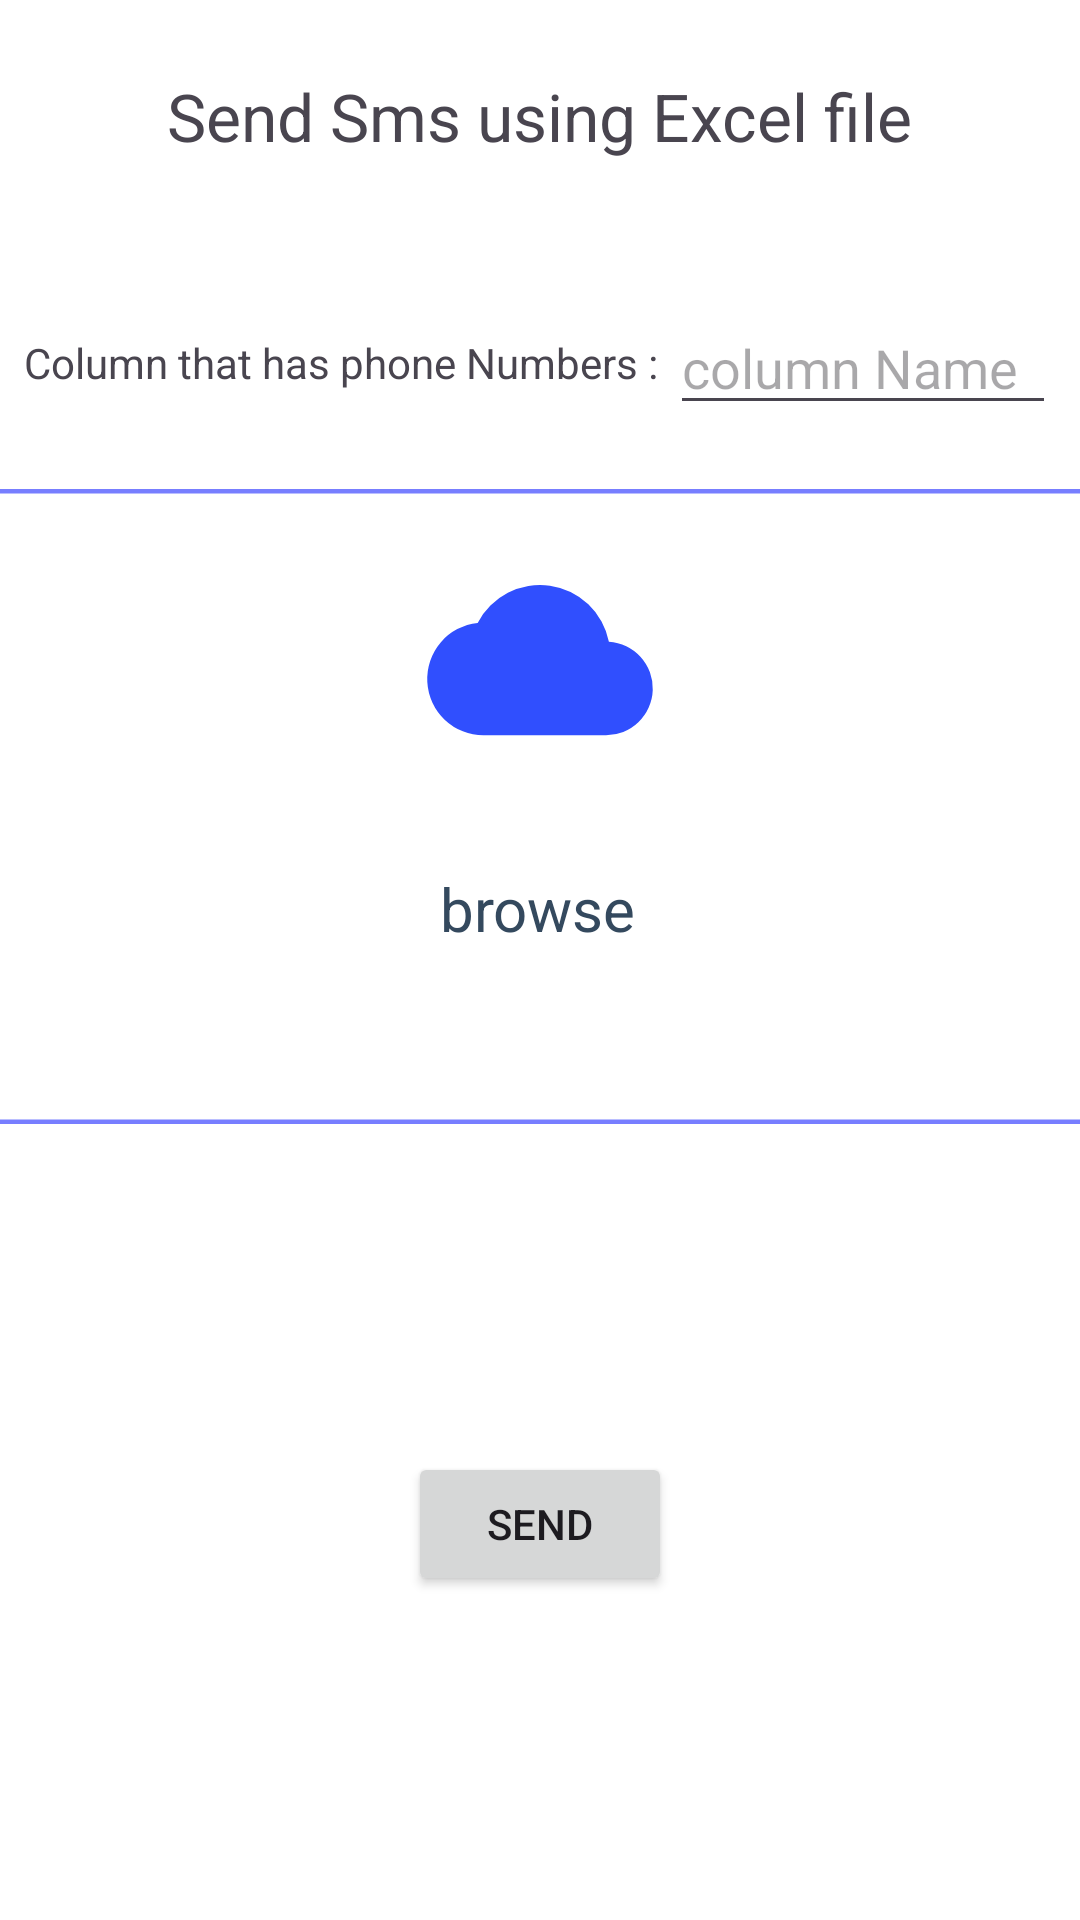

This screen was rendered from an Android layout file. Write that file and the resources it references.
<!-- AndroidManifest.xml: application theme Theme.Sms2 -->
<!-- res/layout/activity_main.xml -->
<?xml version="1.0" encoding="utf-8"?>
<androidx.constraintlayout.widget.ConstraintLayout xmlns:android="http://schemas.android.com/apk/res/android"
    xmlns:app="http://schemas.android.com/apk/res-auto"
    xmlns:tools="http://schemas.android.com/tools"
    android:layout_width="match_parent"
    android:layout_height="match_parent"
    android:background="@color/white"
    tools:context=".MainActivity">

    <Button
        android:id="@+id/button"
        android:layout_width="wrap_content"
        android:layout_height="wrap_content"
        android:layout_marginBottom="108dp"
        android:text="@string/send"
        app:layout_constraintBottom_toBottomOf="parent"
        app:layout_constraintEnd_toEndOf="parent"
        app:layout_constraintStart_toStartOf="parent" />

    <TextView
        android:id="@+id/textView"
        android:layout_width="wrap_content"
        android:layout_height="wrap_content"
        android:layout_marginTop="24dp"
        android:text="@string/send_sms_using_excel_file"
        android:textSize="22sp"
        app:layout_constraintEnd_toEndOf="parent"
        app:layout_constraintStart_toStartOf="parent"
        app:layout_constraintTop_toTopOf="parent" />

    <ImageView
        android:id="@+id/imageViewSelect"
        android:layout_width="wrap_content"
        android:layout_height="wrap_content"
        android:layout_marginStart="32dp"
        android:layout_marginEnd="32dp"
        android:scaleType="centerCrop"
        app:layout_constraintBottom_toTopOf="@+id/button"
        app:layout_constraintEnd_toEndOf="parent"
        app:layout_constraintStart_toStartOf="parent"
        app:layout_constraintTop_toBottomOf="@+id/textView"
        app:srcCompat="@drawable/rounded_svg" />

    <TextView
        android:id="@+id/textView3"
        android:layout_width="wrap_content"
        android:layout_height="wrap_content"
        android:text="@string/browse"
        android:textColor="#34495E"
        android:textSize="20sp"
        app:layout_constraintBottom_toBottomOf="@+id/imageViewSelect"
        app:layout_constraintEnd_toEndOf="@+id/imageViewSelect"
        app:layout_constraintHorizontal_bias="0.498"
        app:layout_constraintStart_toStartOf="@+id/imageViewSelect"
        app:layout_constraintTop_toTopOf="@+id/imageViewSelect"
        app:layout_constraintVertical_bias="0.684" />

    <TextView
        android:id="@+id/textView2"
        android:layout_width="wrap_content"
        android:layout_height="wrap_content"
        android:layout_marginStart="8dp"
        android:layout_marginTop="62dp"
        android:layout_marginBottom="37dp"
        android:text="@string/column_that_has_phone_numbers"
        app:layout_constraintBottom_toTopOf="@+id/imageViewSelect"
        app:layout_constraintStart_toStartOf="parent"
        app:layout_constraintTop_toBottomOf="@+id/textView" />

    <EditText
        android:id="@+id/et_colmn_name"
        android:layout_width="0dp"
        android:layout_height="wrap_content"
        android:layout_marginStart="4dp"
        android:layout_marginEnd="8dp"
        android:ems="10"
        android:hint="@string/column_name"
        android:inputType="text"
        app:layout_constraintBottom_toBottomOf="@+id/textView2"
        app:layout_constraintEnd_toEndOf="parent"
        app:layout_constraintStart_toEndOf="@+id/textView2"
        app:layout_constraintTop_toTopOf="@+id/textView2" />

</androidx.constraintlayout.widget.ConstraintLayout>
<!-- resources referenced by this layout -->
<resources>
  <!-- drawable rounded_svg (drawable) -->
  <vector xmlns:android="http://schemas.android.com/apk/res/android"
      android:width="540dp"
      android:height="211.5dp"
      android:viewportWidth="540"
      android:viewportHeight="211.5">
    <path
        android:pathData="M7.5,0.75L532.5,0.75A6.75,6.75 0,0 1,539.25 7.5L539.25,204A6.75,6.75 0,0 1,532.5 210.75L7.5,210.75A6.75,6.75 0,0 1,0.75 204L0.75,7.5A6.75,6.75 0,0 1,7.5 0.75z"
        android:strokeWidth="1.5"
        android:fillColor="#00000000"
        android:strokeColor="#777eff"/>
    <path
        android:pathData="M251.25,82a18.74,18.74 0,0 1,-2.03 -37.38,23.41 23.41,0 0,1 43.75,6.25A15.58,15.58 0,0 1,291.88 82Z"
        android:fillColor="#304ffe"/>
  </vector>
  <string name="browse">browse</string>
  <string name="column_name">column Name</string>
  <string name="column_that_has_phone_numbers">Column that has phone Numbers :</string>
  <string name="send">Send</string>
  <string name="send_sms_using_excel_file">Send Sms using Excel file</string>
  <style name="Theme.Sms2" parent="Base.Theme.Sms2" />
  <style name="Base.Theme.Sms2" parent="Theme.Material3.DayNight.NoActionBar">
          
          
      </style>
  <!-- not gathered from this repository: default colours our renderer supplied (Android Studio template values) -->
  <color name="white">#FFFFFFFF</color>
</resources>
